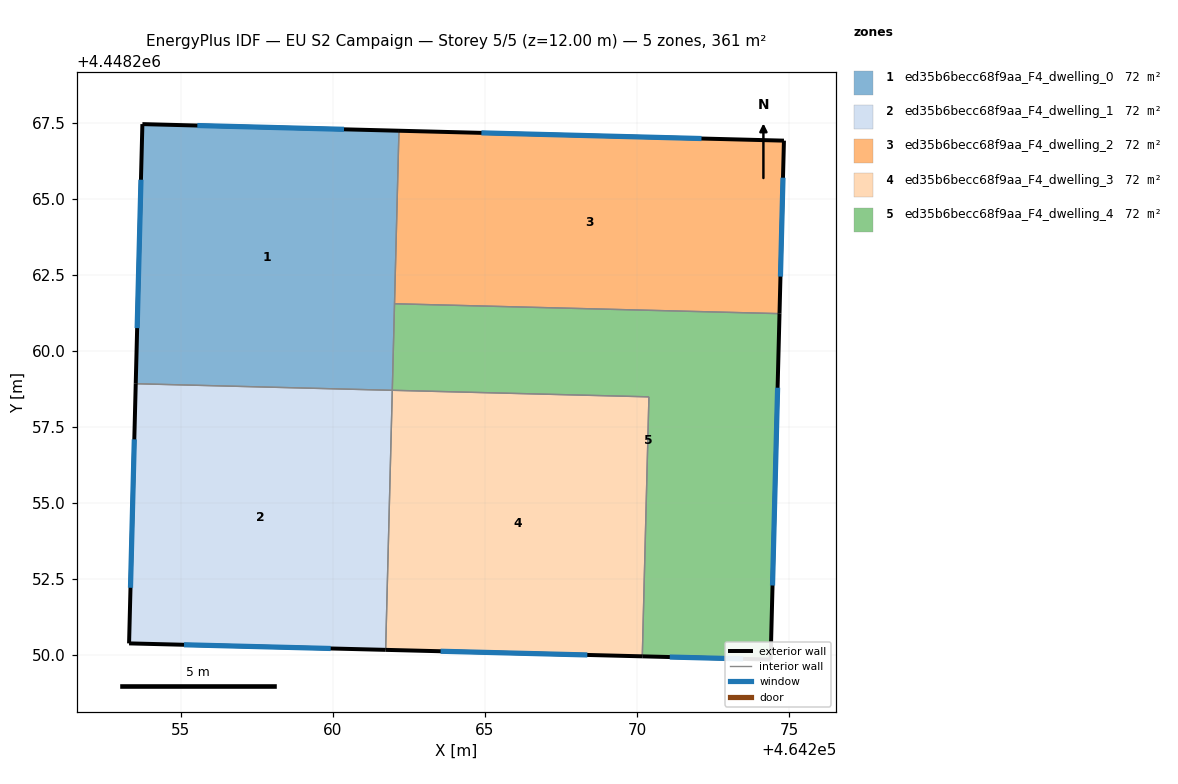
=== STOREY PLAN SPEC (per zone: floor XY polygon, exterior-wall plan segments, windows/doors) ===
zone 1: ed35b6becc68f9aa_F4_dwelling_0  (72.1 m²)
  floor: (464262.17, 4448267.23) (464261.96, 4448258.69) (464253.52, 4448258.91) (464253.73, 4448267.45)
  exterior wall: (464253.73, 4448267.45) – (464253.52, 4448258.91)  [8.5 m]
    window: (464253.69, 4448265.62) – (464253.56, 4448260.74)  [8.4 m²]
  exterior wall: (464262.17, 4448267.23) – (464253.73, 4448267.45)  [8.4 m]
    window: (464260.37, 4448267.28) – (464255.54, 4448267.40)  [8.3 m²]
  interior walls: 3
zone 2: ed35b6becc68f9aa_F4_dwelling_1  (72.1 m²)
  floor: (464261.96, 4448258.69) (464261.74, 4448250.16) (464253.30, 4448250.37) (464253.52, 4448258.91)
  exterior wall: (464253.52, 4448258.91) – (464253.30, 4448250.37)  [8.5 m]
    window: (464253.47, 4448257.08) – (464253.34, 4448252.20)  [8.4 m²]
  exterior wall: (464253.30, 4448250.37) – (464261.74, 4448250.16)  [8.4 m]
    window: (464255.10, 4448250.32) – (464259.93, 4448250.20)  [8.3 m²]
  interior walls: 2
zone 3: ed35b6becc68f9aa_F4_dwelling_2  (72.1 m²)
  floor: (464274.84, 4448266.90) (464274.69, 4448261.21) (464262.03, 4448261.54) (464262.17, 4448267.23)
  exterior wall: (464274.69, 4448261.21) – (464274.84, 4448266.90)  [5.7 m]
    window: (464274.72, 4448262.43) – (464274.81, 4448265.69)  [5.6 m²]
  exterior wall: (464274.84, 4448266.90) – (464262.17, 4448267.23)  [12.7 m]
    window: (464272.12, 4448266.97) – (464264.89, 4448267.16)  [12.4 m²]
  interior walls: 2
zone 4: ed35b6becc68f9aa_F4_dwelling_3  (72.1 m²)
  floor: (464270.40, 4448258.48) (464270.18, 4448249.94) (464261.74, 4448250.16) (464261.96, 4448258.69)
  exterior wall: (464261.74, 4448250.16) – (464270.18, 4448249.94)  [8.4 m]
    window: (464263.54, 4448250.11) – (464268.37, 4448249.99)  [8.3 m²]
  interior walls: 3
zone 5: ed35b6becc68f9aa_F4_dwelling_4  (72.1 m²)
  floor: (464274.69, 4448261.21) (464274.40, 4448249.83) (464270.18, 4448249.94) (464270.40, 4448258.48) (464261.96, 4448258.69) (464262.03, 4448261.54)
  exterior wall: (464274.40, 4448249.83) – (464274.69, 4448261.21)  [11.4 m]
    window: (464274.46, 4448252.27) – (464274.63, 4448258.78)  [11.2 m²]
  exterior wall: (464270.18, 4448249.94) – (464274.40, 4448249.83)  [4.2 m]
    window: (464271.08, 4448249.92) – (464273.49, 4448249.86)  [4.1 m²]
  interior walls: 4

=== DERIVED (storey summary) ===
Building: EU S2 Campaign
Storey: 5 of 5  (floor level z = 12.00 m)
Storey gross floor area: 360.5 m²
Zones on this storey: 5
  - ed35b6becc68f9aa_F4_dwelling_0: floor 72.1 m²; exterior wall 17.0 m (51.0 m²); 2 window(s) 16.6 m²; WWR 32.7%
  - ed35b6becc68f9aa_F4_dwelling_1: floor 72.1 m²; exterior wall 17.0 m (51.0 m²); 2 window(s) 16.6 m²; WWR 32.7%
  - ed35b6becc68f9aa_F4_dwelling_2: floor 72.1 m²; exterior wall 18.4 m (55.1 m²); 2 window(s) 18.0 m²; WWR 32.7%
  - ed35b6becc68f9aa_F4_dwelling_3: floor 72.1 m²; exterior wall 8.4 m (25.3 m²); 1 window(s) 8.3 m²; WWR 32.7%
  - ed35b6becc68f9aa_F4_dwelling_4: floor 72.1 m²; exterior wall 15.6 m (46.8 m²); 2 window(s) 15.3 m²; WWR 32.7%
Zone adjacency (shared interzone walls):
  - ed35b6becc68f9aa_F4_dwelling_0 ↔ ed35b6becc68f9aa_F4_dwelling_1
  - ed35b6becc68f9aa_F4_dwelling_0 ↔ ed35b6becc68f9aa_F4_dwelling_2
  - ed35b6becc68f9aa_F4_dwelling_0 ↔ ed35b6becc68f9aa_F4_dwelling_4
  - ed35b6becc68f9aa_F4_dwelling_1 ↔ ed35b6becc68f9aa_F4_dwelling_3
  - ed35b6becc68f9aa_F4_dwelling_2 ↔ ed35b6becc68f9aa_F4_dwelling_4
  - ed35b6becc68f9aa_F4_dwelling_3 ↔ ed35b6becc68f9aa_F4_dwelling_4